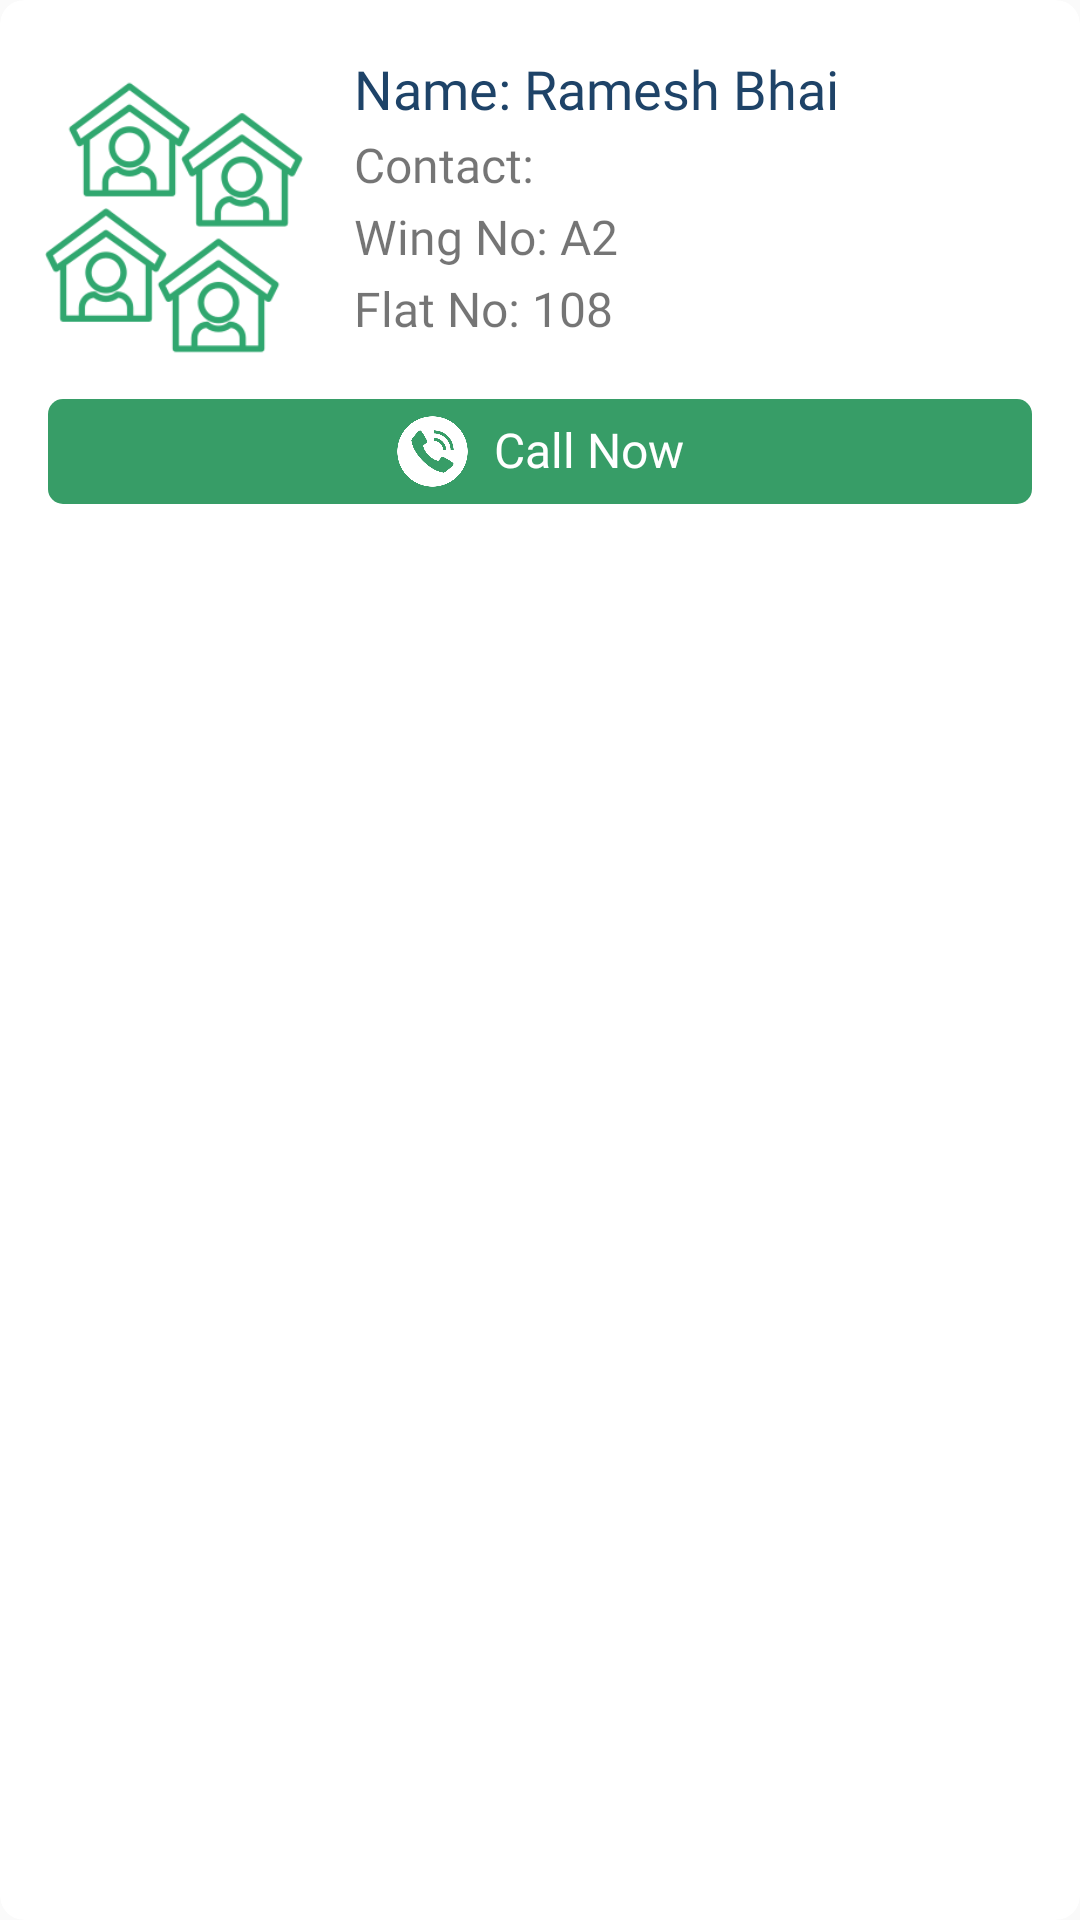

Layout XML and referenced resources for this Android screen:
<!-- AndroidManifest.xml: application theme Theme.GruhMandal -->
<!-- res/layout/neighbours_item.xml -->
<?xml version="1.0" encoding="utf-8"?>
<androidx.cardview.widget.CardView
    xmlns:android="http://schemas.android.com/apk/res/android"
    xmlns:app="http://schemas.android.com/apk/res-auto"
    android:layout_width="match_parent"
    android:layout_height="wrap_content"
    app:cardCornerRadius="8dp"
    android:layout_marginBottom="15dp"
    app:cardElevation="0dp">

    <LinearLayout
        android:layout_width="match_parent"
        android:layout_height="match_parent"
        android:orientation="vertical"
        android:paddingTop="20dp"
        android:paddingLeft="8dp"
        android:paddingRight="8dp"
        android:paddingBottom="10dp">

        <LinearLayout
            android:layout_width="match_parent"
            android:layout_height="wrap_content"
            android:orientation="horizontal">

            <ImageView
                android:id="@+id/iv_neigh_icon"
                android:layout_width="100dp"
                android:layout_height="105dp"
                android:src="@drawable/neighbours"
                android:contentDescription="neigh Icon" />

            <LinearLayout
                android:layout_width="0dp"
                android:layout_height="wrap_content"
                android:layout_weight="1"
                android:orientation="vertical"
                android:paddingStart="10dp">

                <TextView
                    android:id="@+id/tv_neigh_name"
                    android:layout_width="wrap_content"
                    android:layout_height="wrap_content"
                    android:text="Name: Ramesh Bhai"
                    android:textSize="18sp"
                    android:fontFamily="@font/poppins_semibold"
                    android:includeFontPadding="false"

                    android:textColor="@color/darkblue"/>
                <TextView
                    android:id="@+id/tv_neigh_contact"
                    android:layout_width="wrap_content"
                    android:layout_height="wrap_content"
                    android:fontFamily="@font/poppins_regular"
                    android:includeFontPadding="false"
                    android:layout_marginTop="5dp"
                    android:text="Contact: "
                    android:textSize="16sp" />

                <TextView
                    android:id="@+id/tv_neigh_wingno"
                    android:layout_width="wrap_content"
                    android:layout_height="wrap_content"
                    android:layout_marginTop="5dp"
                    android:fontFamily="@font/poppins_regular"
                    android:includeFontPadding="false"
                    android:text="Wing No: A2"
                    android:textSize="16sp"
                    />

                <TextView
                    android:id="@+id/tv_neigh_flatno"
                    android:layout_width="wrap_content"
                    android:layout_height="wrap_content"
                    android:layout_marginTop="5dp"
                    android:fontFamily="@font/poppins_regular"
                    android:includeFontPadding="false"
                    android:text="Flat No: 108"
                    android:textSize="16sp"
                    />
            </LinearLayout>
        </LinearLayout>

        <LinearLayout
            android:id="@+id/btn_call"
            android:layout_width="match_parent"
            android:layout_height="wrap_content"
            android:orientation="horizontal"
            android:background="@drawable/less_round_bg"
            android:padding="5dp"
            android:gravity="center"
            android:layout_marginLeft="8dp"
            android:layout_marginRight="8dp"
            android:layout_marginTop="8dp"
            android:clickable="true"
            android:focusable="true">

            <ImageView
                android:layout_width="25dp"
                android:layout_height="25dp"
                android:src="@drawable/telephone_call"
                android:layout_marginEnd="8dp"/>

            <TextView
                android:layout_width="wrap_content"
                android:layout_height="match_parent"
                android:text="Call Now"
                android:fontFamily="@font/poppins_semibold"
                android:gravity="center_vertical"
                android:includeFontPadding="false"
                android:textSize="16sp"
                android:textColor="@color/white"/>
        </LinearLayout>
    </LinearLayout>
</androidx.cardview.widget.CardView>
<!-- resources referenced by this layout -->
<resources>
  <color name="darkblue">#1e4368</color>
  <color name="white">#FFFFFFFF</color>
  <!-- drawable less_round_bg (drawable) -->
  <?xml version="1.0" encoding="utf-8"?>
  <shape xmlns:android="http://schemas.android.com/apk/res/android"
      android:shape="rectangle">
      
      <solid android:color="#379D67"/>
      
      <corners android:radius="5dp"/>
  </shape>
  <!-- drawable neighbours: png bitmap (drawable, 18936 bytes) -->
  <!-- drawable telephone_call: png bitmap (drawable, 18819 bytes) -->
  <style name="Theme.GruhMandal" parent="Base.Theme.GruhMandal" />
  <style name="Base.Theme.GruhMandal" parent="Theme.AppCompat.Light.NoActionBar">
          
          
          <item name="colorPrimary">@color/blue</item>
  
      </style>
  <color name="blue">#5a6cf6</color>
</resources>
